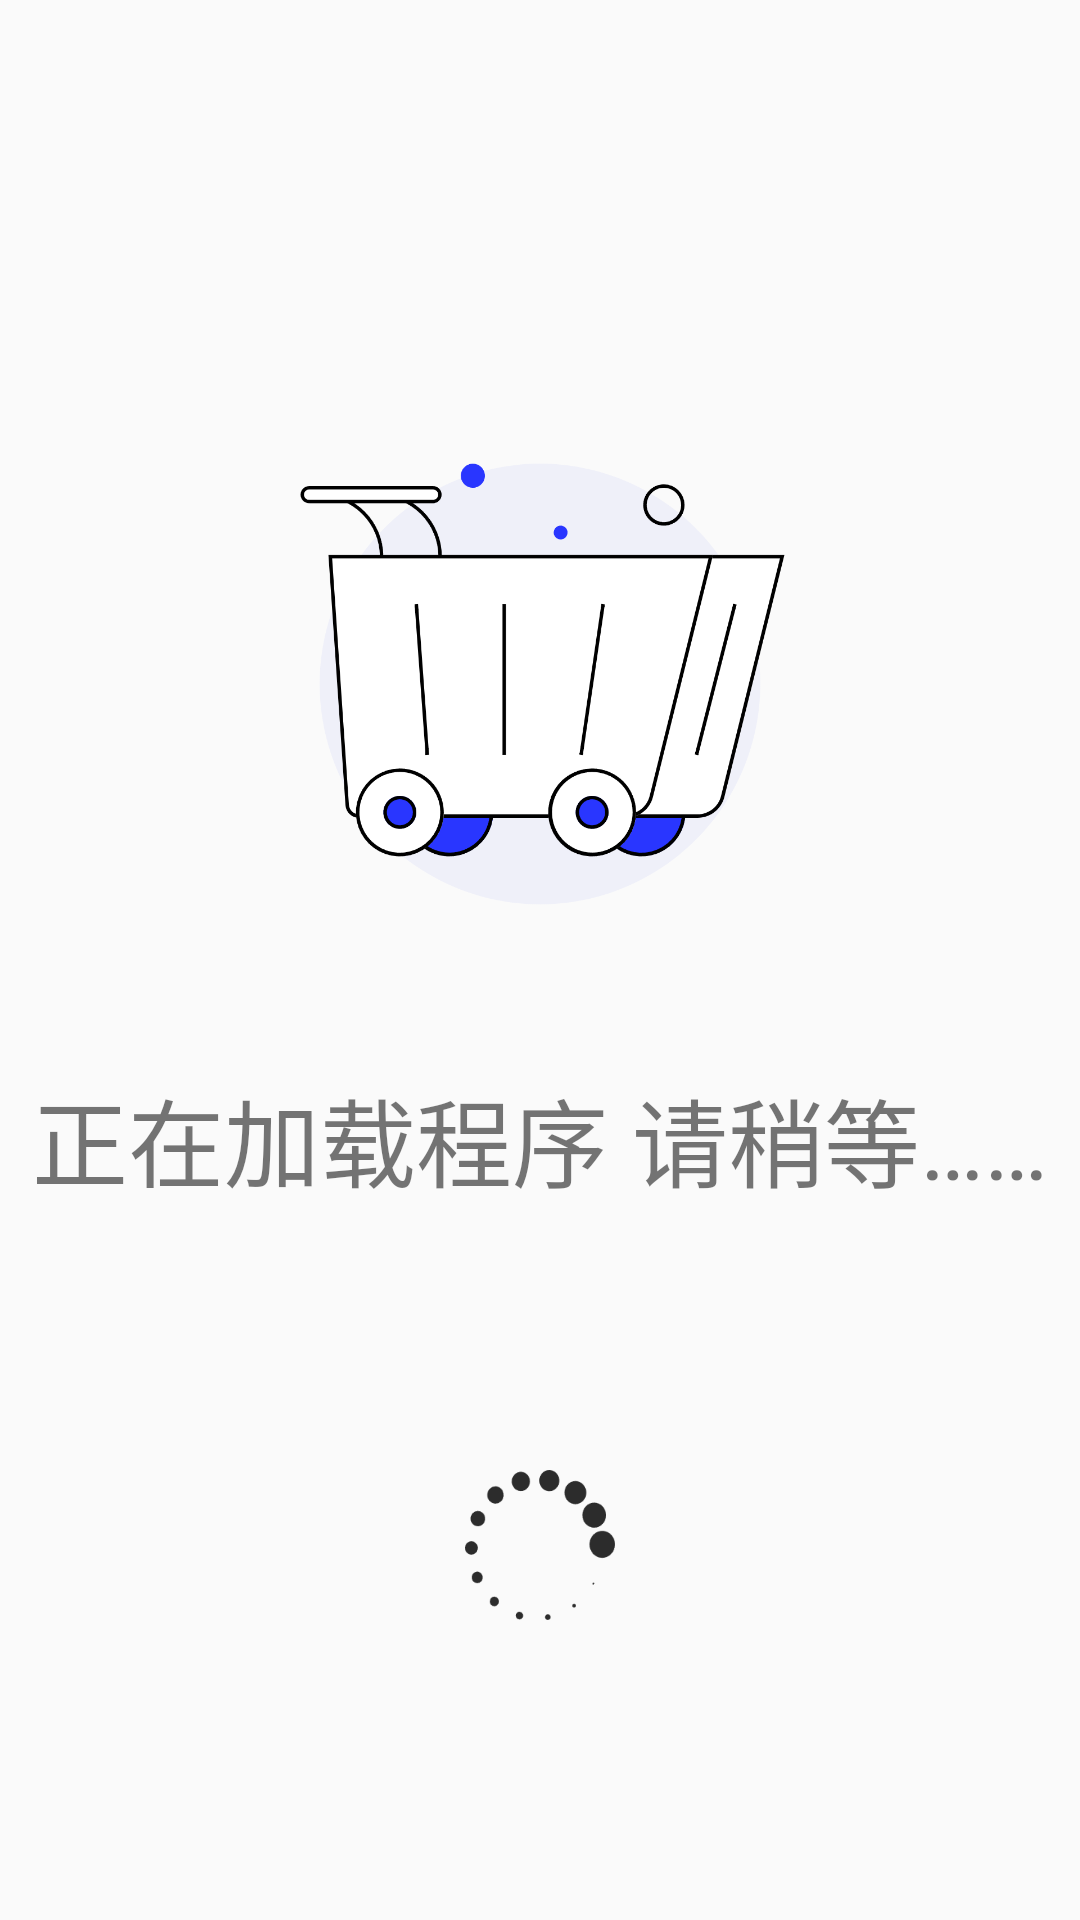

Here is an Android app screen rendered from its layout file. Give the layout XML and the strings, colors and styles it references.
<!-- AndroidManifest.xml: application theme Theme.ShoppingCart -->
<!-- res/layout/activity_splash_screen.xml -->
<?xml version="1.0" encoding="utf-8"?>
<LinearLayout xmlns:android="http://schemas.android.com/apk/res/android"
    android:orientation="vertical"
    android:layout_width="match_parent"
    android:layout_height="match_parent">

    <ImageView
        android:layout_width="256dp"
        android:layout_height="256dp"
        android:src="@drawable/splash_icon"
        android:scaleType="fitXY"
        android:layout_gravity="center"

        android:layout_marginTop="100dp"
        ></ImageView>

    <TextView
        android:layout_width="match_parent"
        android:layout_height="wrap_content"
        android:textSize="32dp"
        android:text="正在加载程序 请稍等……"
        android:textAlignment="center"
        ></TextView>

    <RelativeLayout
        android:layout_width="match_parent"
        android:layout_height="match_parent"
        >
        <ImageView
            android:id="@+id/splash_Screen_RotatoICON"
            android:layout_width="50dp"
            android:layout_height="50dp"
            android:scaleType="fitXY"
            android:layout_marginBottom="100dp"

            android:layout_alignParentBottom="true"
            android:layout_centerHorizontal="true"

            android:src="@drawable/loading"></ImageView>
    </RelativeLayout>

</LinearLayout>
<!-- resources referenced by this layout -->
<resources>
  <!-- drawable loading: png bitmap (drawable, 4031 bytes) -->
  <!-- drawable splash_icon: png bitmap (drawable, 110584 bytes) -->
  <style name="Theme.ShoppingCart" parent="Theme.MaterialComponents.DayNight.NoActionBar.Bridge">
          
          <item name="colorPrimary">@color/purple_500</item>
          <item name="colorPrimaryVariant">@color/purple_700</item>
          <item name="colorOnPrimary">@color/white</item>
          
          <item name="colorSecondary">@color/teal_200</item>
          <item name="colorSecondaryVariant">@color/teal_700</item>
          <item name="colorOnSecondary">@color/black</item>
          
          <item name="android:statusBarColor">?attr/colorPrimaryVariant</item>
          
      </style>
  <color name="purple_500">#FF6200EE</color>
  <color name="purple_700">#FF3700B3</color>
  <color name="white">#FFFFFFFF</color>
  <color name="teal_200">#FF03DAC5</color>
  <color name="teal_700">#FF018786</color>
  <color name="black">#FF000000</color>
</resources>
